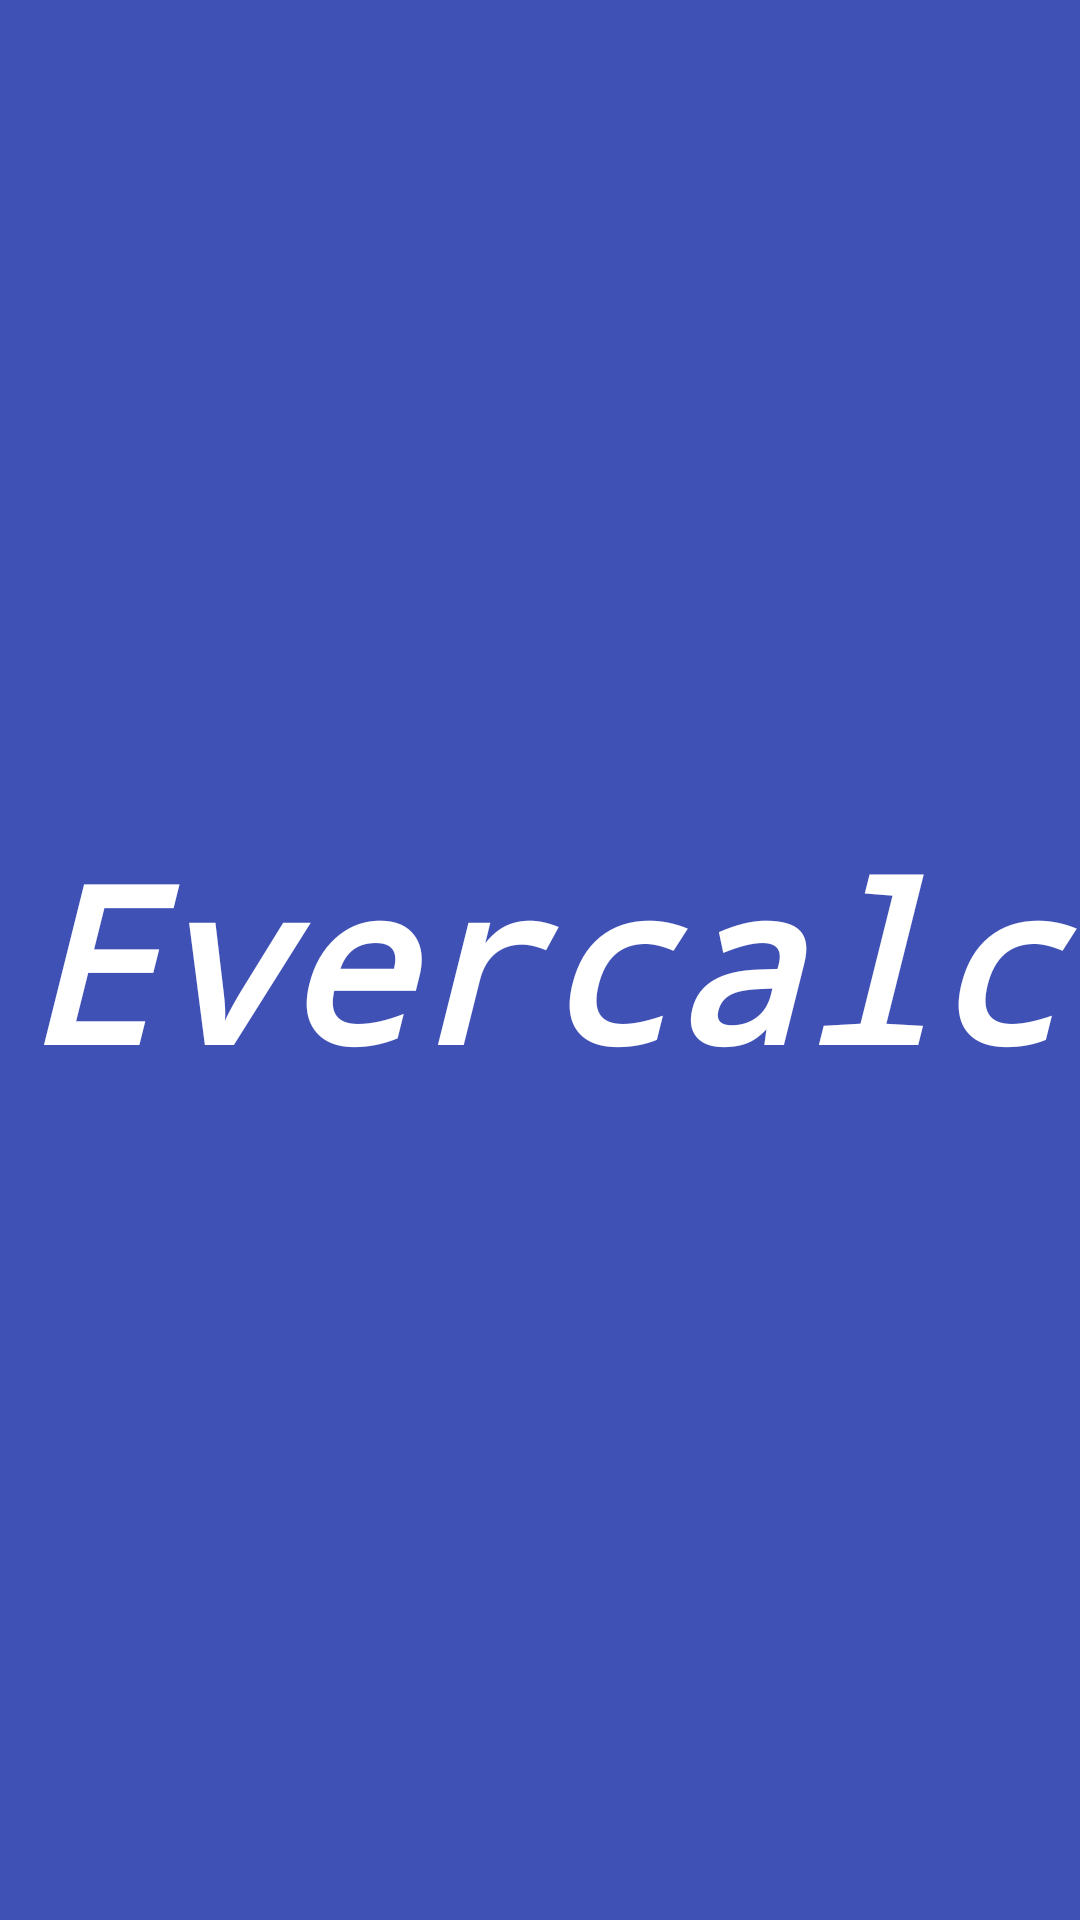

Produce the Android XML layout that renders to this screen, including the resource entries it uses.
<!-- AndroidManifest.xml: application theme AppTheme -->
<!-- res/layout/splash_screen.xml -->
<?xml version="1.0" encoding="utf-8"?>
<RelativeLayout xmlns:android="http://schemas.android.com/apk/res/android"
    xmlns:tools="http://schemas.android.com/tools"
    android:id="@+id/activity_splash_screen_canif"
    android:layout_width="match_parent"
    android:layout_height="match_parent"
    tools:keep="@layout/splash_screen">

    <TextView
        android:text="@string/app_name"
        android:layout_width="match_parent"
        android:layout_height="match_parent"
        android:id="@+id/tv_titulo"
        android:background="@color/colorPrimary"
        android:gravity="center_vertical|center_horizontal"
        android:textStyle="bold|italic"
        android:textAppearance="?android:attr/textAppearanceLarge"
        android:typeface="monospace"
        android:textSize="72sp"
        android:textColor="@android:color/white" />

</RelativeLayout>
<!-- resources referenced by this layout -->
<resources>
  <color name="colorPrimary">#3f51b5</color>
  <string name="app_name">Evercalc</string>
  <style name="AppTheme" parent="Theme.AppCompat.Light.NoActionBar">
          
          <item name="colorPrimary">@color/colorPrimary</item>
          <item name="colorPrimaryDark">@color/colorPrimaryDark</item>
          <item name="colorAccent">@color/colorAccent</item>
      </style>
  <color name="colorPrimaryDark">#303F9F</color>
  <color name="colorAccent">#FF4081</color>
</resources>
